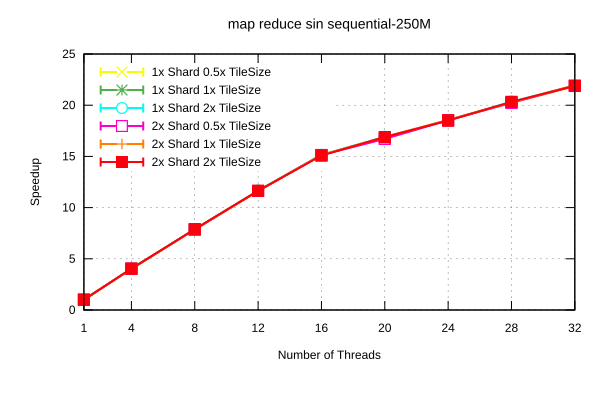

Values plotted in this chart, from the file beside it:
Name, Mean, MeanLB, MeanUB, Stddev, StddevLB, StddevUB, scheduler, threads
map reduce sin/sequential-250M, 8.591, 8.547, 8.62, 4.456145973562683e-2, 2.209203229970007e-2, 6.226403669257151e-2, 1x Shard 1x TileSize, 1
map reduce sin/sequential-250M, 2.134, 2.133, 2.135, 1.5199580896311225e-3, 9.323603117546906e-4, 1.99651456830974e-3, 1x Shard 1x TileSize, 4
map reduce sin/sequential-250M, 1.089, 1.088, 1.09, 1.097690690661844e-3, 9.428707838178339e-4, 1.1099035618393337e-3, 1x Shard 1x TileSize, 8
map reduce sin/sequential-250M, 0.7378, 0.7365, 0.7388, 1.4137091440298256e-3, 7.80625089729309e-4, 1.9387868087917446e-3, 1x Shard 1x TileSize, 12
map reduce sin/sequential-250M, 0.5669, 0.5657, 0.5678, 1.3489635058181082e-3, 7.949091688927785e-4, 1.90390921000702e-3, 1x Shard 1x TileSize, 16
map reduce sin/sequential-250M, 0.51, 0.5089, 0.5109, 1.257479752000812e-3, 7.027689131737661e-4, 1.7697782279067135e-3, 1x Shard 1x TileSize, 20
map reduce sin/sequential-250M, 0.4628, 0.4616, 0.4638, 1.2579344460370084e-3, 5.445664766500934e-4, 1.6074844363690704e-3, 1x Shard 1x TileSize, 24
map reduce sin/sequential-250M, 0.4232, 0.422, 0.4237, 8.817703991380317e-4, 3.630761057138443e-6, 1.0820338881584364e-3, 1x Shard 1x TileSize, 28
map reduce sin/sequential-250M, 0.3919, 0.3912, 0.393, 1.1501959149595156e-3, 5.317642353475094e-5, 1.3812370438983754e-3, 1x Shard 1x TileSize, 32
map reduce sin/sequential-250M, 8.55, 8.319, 8.64, 0.1583, 3.773749751659761e-2, 0.2076, 1x Shard 0.5x TileSize, 1
map reduce sin/sequential-250M, 2.145, 2.124, 2.181, 3.5392447035065465e-2, 5.166701351602132e-4, 4.42293678542111e-2, 1x Shard 0.5x TileSize, 4
map reduce sin/sequential-250M, 1.091, 1.089, 1.093, 2.413012849878989e-3, 7.751904830578353e-4, 3.2035494830228023e-3, 1x Shard 0.5x TileSize, 8
map reduce sin/sequential-250M, 0.74, 0.7376, 0.7424, 2.833080296917752e-3, 2.3998007228296617e-3, 3.2664764366843015e-3, 1x Shard 0.5x TileSize, 12
map reduce sin/sequential-250M, 0.5667, 0.5657, 0.5676, 1.0956142243790919e-3, 9.411508087128913e-4, 1.177495684583955e-3, 1x Shard 0.5x TileSize, 16
map reduce sin/sequential-250M, 0.5113, 0.51, 0.5125, 1.487108410372615e-3, 1.245209011028521e-3, 1.669484396369864e-3, 1x Shard 0.5x TileSize, 20
map reduce sin/sequential-250M, 0.4635, 0.4627, 0.464, 8.1384072319915e-4, 3.9370101488414447e-4, 1.134330794734479e-3, 1x Shard 0.5x TileSize, 24
map reduce sin/sequential-250M, 0.4242, 0.4232, 0.4251, 1.0256369597211115e-3, 6.587562405148496e-4, 1.2383925543904687e-3, 1x Shard 0.5x TileSize, 28
map reduce sin/sequential-250M, 0.3934, 0.3916, 0.3958, 2.4583066132977125e-3, 7.801654282957315e-4, 3.3538377925654258e-3, 1x Shard 0.5x TileSize, 32
map reduce sin/sequential-250M, 8.503, 8.312, 8.576, 0.1334, 1.4114047907849259e-2, 0.1698, 1x Shard 2x TileSize, 1
map reduce sin/sequential-250M, 2.123, 2.119, 2.125, 2.8299051454193547e-3, 3.623918164521456e-4, 3.603734098137805e-3, 1x Shard 2x TileSize, 4
map reduce sin/sequential-250M, 1.09, 1.089, 1.091, 1.3568045289162958e-3, 6.050658412277699e-4, 1.765721824092116e-3, 1x Shard 2x TileSize, 8
map reduce sin/sequential-250M, 0.7369, 0.7357, 0.7382, 1.501415766025308e-3, 1.033964219744876e-3, 1.8208220261728518e-3, 1x Shard 2x TileSize, 12
map reduce sin/sequential-250M, 0.5669, 0.5658, 0.5678, 1.2122100183867741e-3, 5.64945102371027e-4, 1.676865036732262e-3, 1x Shard 2x TileSize, 16
map reduce sin/sequential-250M, 0.5079, 0.5067, 0.5088, 1.2601602940256692e-3, 4.893160772206307e-4, 1.621098983636516e-3, 1x Shard 2x TileSize, 20
map reduce sin/sequential-250M, 0.4644, 0.4623, 0.4656, 1.9929661523473757e-3, 3.536038566380739e-4, 2.5995257369302196e-3, 1x Shard 2x TileSize, 24
map reduce sin/sequential-250M, 0.4222, 0.4206, 0.4228, 1.173018860967289e-3, 3.333027931973426e-5, 1.4501629298537108e-3, 1x Shard 2x TileSize, 28
map reduce sin/sequential-250M, 0.3919, 0.3899, 0.3934, 2.010018774654946e-3, 7.77351307302822e-4, 2.731041349444868e-3, 1x Shard 2x TileSize, 32
map reduce sin/sequential-250M, 8.543, 8.493, 8.63, 8.431785119762177e-2, 1.5930222813040018e-2, 0.1097, 2x Shard 1x TileSize, 1
map reduce sin/sequential-250M, 2.131, 2.128, 2.133, 3.2332400855404958e-3, 1.2320384691994067e-3, 4.347275229460695e-3, 2x Shard 1x TileSize, 4
map reduce sin/sequential-250M, 1.091, 1.089, 1.092, 1.8217952088746068e-3, 5.157707696434631e-4, 2.376964183812876e-3, 2x Shard 1x TileSize, 8
map reduce sin/sequential-250M, 0.7392, 0.7384, 0.7399, 9.972748289638188e-4, 6.796908582795238e-4, 1.2155637223975656e-3, 2x Shard 1x TileSize, 12
map reduce sin/sequential-250M, 0.5677, 0.5669, 0.5686, 1.088765341177313e-3, 5.389240949619225e-4, 1.3908308547407103e-3, 2x Shard 1x TileSize, 16
map reduce sin/sequential-250M, 0.508, 0.5073, 0.5086, 7.528890631037642e-4, 4.5907734345286663e-4, 9.873826734866963e-4, 2x Shard 1x TileSize, 20
map reduce sin/sequential-250M, 0.463, 0.4622, 0.4636, 8.026441008190101e-4, 2.817212955921445e-4, 1.0298840423516532e-3, 2x Shard 1x TileSize, 24
map reduce sin/sequential-250M, 0.4235, 0.4231, 0.4242, 6.059476334007077e-4, 2.9821191966906095e-4, 7.760281188457246e-4, 2x Shard 1x TileSize, 28
map reduce sin/sequential-250M, 0.3913, 0.3907, 0.3919, 8.293554703356874e-4, 4.1676134804186234e-4, 9.896272993780055e-4, 2x Shard 1x TileSize, 32
map reduce sin/sequential-250M, 8.609, 8.472, 8.77, 0.1645, 7.550658959732165e-2, 0.2294, 2x Shard 0.5x TileSize, 1
map reduce sin/sequential-250M, 2.131, 2.129, 2.133, 2.212078323129299e-3, 7.52916947628135e-4, 2.948734572745488e-3, 2x Shard 0.5x TileSize, 4
map reduce sin/sequential-250M, 1.094, 1.088, 1.105, 1.0970106574589229e-2, 7.125356545051309e-4, 1.3519220702403944e-2, 2x Shard 0.5x TileSize, 8
map reduce sin/sequential-250M, 0.7392, 0.7383, 0.7401, 1.0899320071889433e-3, 4.2895926162600517e-4, 1.2937788125196358e-3, 2x Shard 0.5x TileSize, 12
map reduce sin/sequential-250M, 0.5674, 0.5666, 0.5681, 9.346816331735002e-4, 2.131268116628319e-4, 1.2028568116146164e-3, 2x Shard 0.5x TileSize, 16
map reduce sin/sequential-250M, 0.5141, 0.5107, 0.5154, 2.3425133426326484e-3, 3.318053980668201e-4, 3.0140489114728426e-3, 2x Shard 0.5x TileSize, 20
map reduce sin/sequential-250M, 0.4635, 0.4626, 0.4643, 9.63860198320901e-4, 3.1264259225592206e-4, 1.2940812683979114e-3, 2x Shard 0.5x TileSize, 24
map reduce sin/sequential-250M, 0.4246, 0.4241, 0.4252, 6.279947101798582e-4, 2.8838931272426316e-4, 8.786531458674879e-4, 2x Shard 0.5x TileSize, 28
map reduce sin/sequential-250M, 0.3925, 0.3913, 0.3932, 1.1583829857952164e-3, 4.1205063462257385e-4, 1.5930213995444355e-3, 2x Shard 0.5x TileSize, 32
map reduce sin/sequential-250M, 8.507, 8.324, 8.574, 0.1235, 1.4317719903948575e-2, 0.1564, 2x Shard 2x TileSize, 1
map reduce sin/sequential-250M, 2.127, 2.125, 2.129, 2.0472501735560454e-3, 1.7716169551913962e-3, 2.2125815199590805e-3, 2x Shard 2x TileSize, 4
map reduce sin/sequential-250M, 1.088, 1.087, 1.089, 1.036086039217076e-3, 6.069867959363101e-4, 1.457007932057742e-3, 2x Shard 2x TileSize, 8
map reduce sin/sequential-250M, 0.7378, 0.7364, 0.739, 1.488830260876029e-3, 6.201178938625489e-4, 1.9632236306583958e-3, 2x Shard 2x TileSize, 12
map reduce sin/sequential-250M, 0.5695, 0.5674, 0.571, 2.0545066002152796e-3, 9.958448064532088e-4, 2.731217445978442e-3, 2x Shard 2x TileSize, 16
map reduce sin/sequential-250M, 0.5086, 0.508, 0.5095, 9.442450123864234e-4, 4.614992067217827e-4, 1.3265290038689873e-3, 2x Shard 2x TileSize, 20
map reduce sin/sequential-250M, 0.4643, 0.4628, 0.4651, 1.4592780343238184e-3, 6.207493133842945e-4, 1.7449322168429644e-3, 2x Shard 2x TileSize, 24
map reduce sin/sequential-250M, 0.4226, 0.4219, 0.4233, 7.757520044388357e-4, 3.274325281381607e-4, 1.0745975062979004e-3, 2x Shard 2x TileSize, 28
map reduce sin/sequential-250M, 0.3923, 0.3903, 0.3932, 1.4580459501428694e-3, 4.738420248031616e-4, 1.9948252962193086e-3, 2x Shard 2x TileSize, 32
